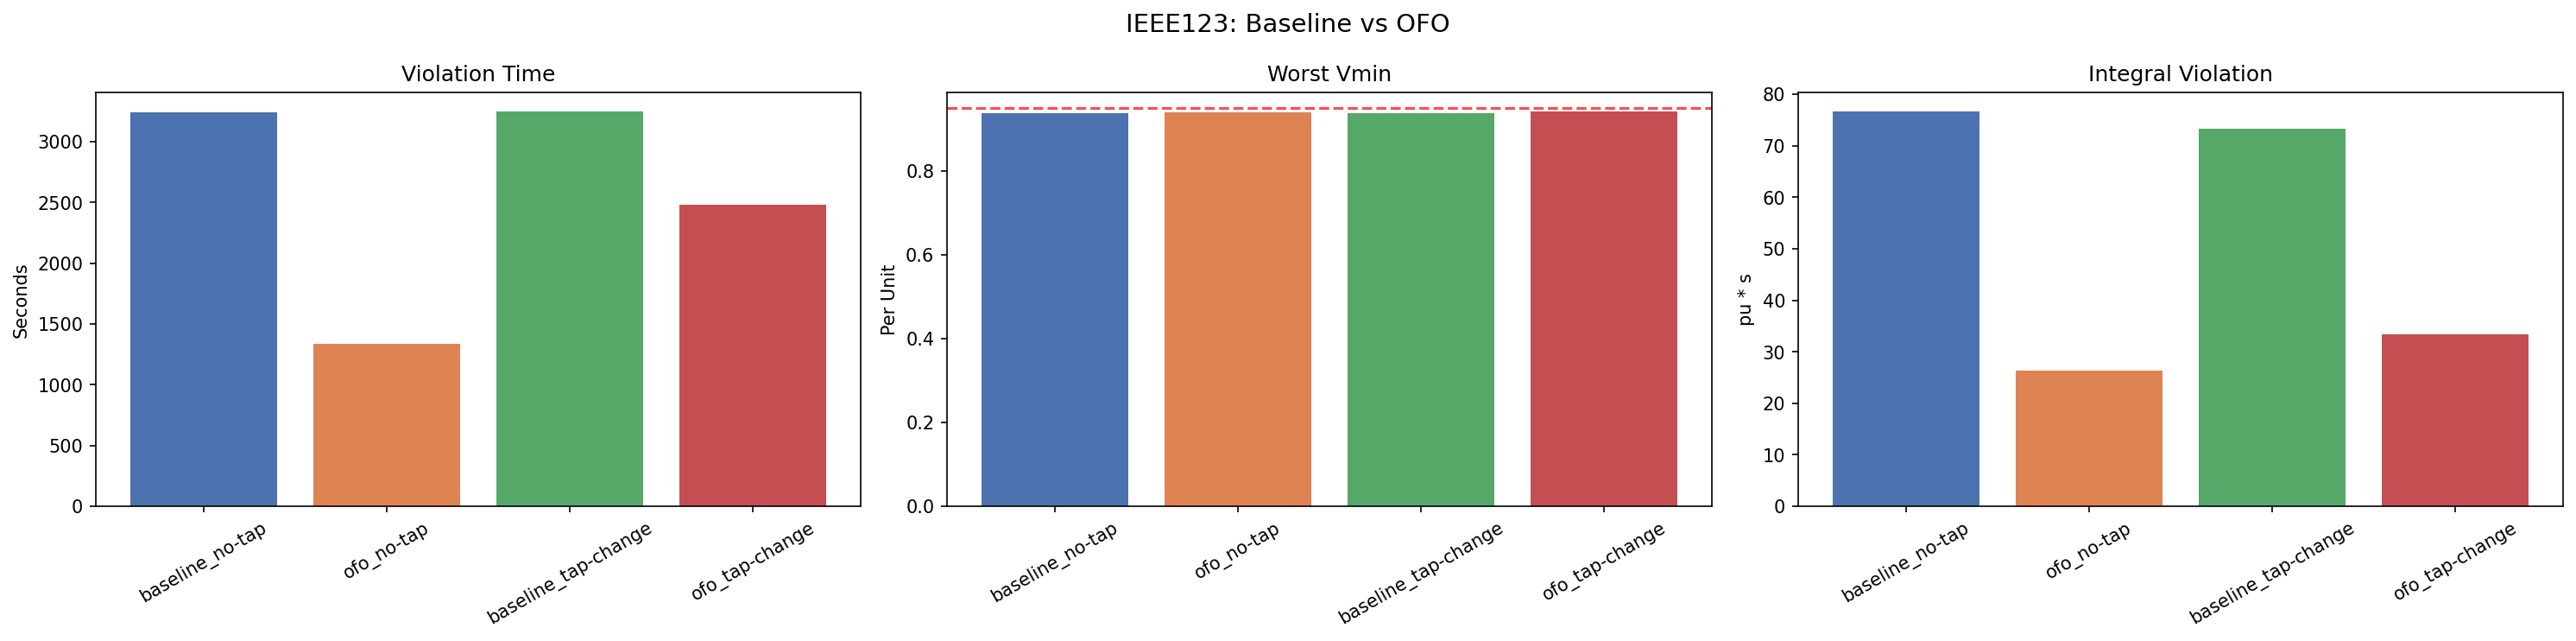

Source data for this figure (header and first rows):
mode, violation_time_s, worst_vmin, worst_vmax, integral_violation_pu_s
baseline_no-tap, 3245, 0.9365, 1.049, 76.56
ofo_no-tap, 1340, 0.94, 1.049, 26.37
baseline_tap-change, 3246, 0.9368, 1.052, 73.27
ofo_tap-change, 2483, 0.9403, 1.057, 33.34
